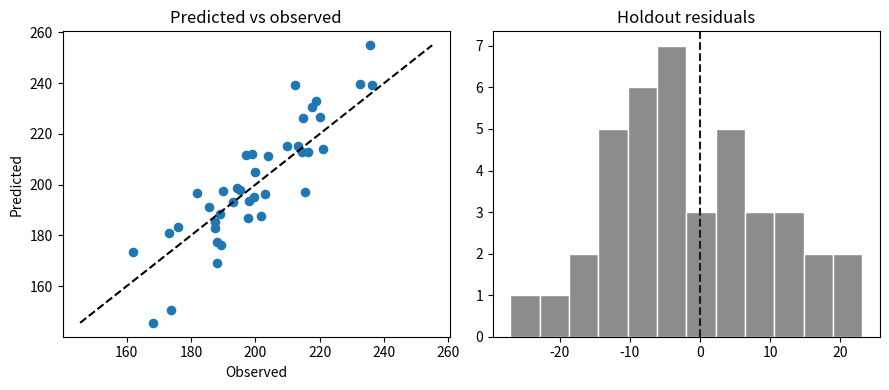

Reproduce this figure in Python. (Note: this script raises an exception after producing the figure.)
"""Build a matplotlib residual panel for a spatial holdout.

PlotSmith is an optional extra. This listing uses matplotlib so the example
runs from the book environment without another install.
"""

from pathlib import Path

import matplotlib.pyplot as plt
import numpy as np

rng = np.random.default_rng(12)
observed = 200 + rng.normal(0, 20, 40)
predicted = observed + rng.normal(0, 12, 40)
resid = observed - predicted

fig, axes = plt.subplots(1, 2, figsize=(9, 4))
axes[0].scatter(observed, predicted, s=35)
lo, hi = float(min(observed.min(), predicted.min())), float(max(observed.max(), predicted.max()))
axes[0].plot([lo, hi], [lo, hi], "k--")
axes[0].set_xlabel("Observed")
axes[0].set_ylabel("Predicted")
axes[0].set_title("Predicted vs observed")
axes[1].hist(resid, bins=12, color="0.55", edgecolor="white")
axes[1].axvline(0, color="0.10", linestyle="--")
axes[1].set_title("Holdout residuals")
fig.tight_layout()

img_dir = Path(__file__).resolve().parents[2] / "img"
img_dir.mkdir(exist_ok=True)
fig.savefig(img_dir / "ch8_plotsmith_style_residuals.png", dpi=300, bbox_inches="tight")
plt.close(fig)
print("Saved img/ch8_plotsmith_style_residuals.png")
print("Residual mean: {:.2f}".format(float(resid.mean())))
print("PlotSmith is optional; matplotlib is enough for these diagnostics.")
